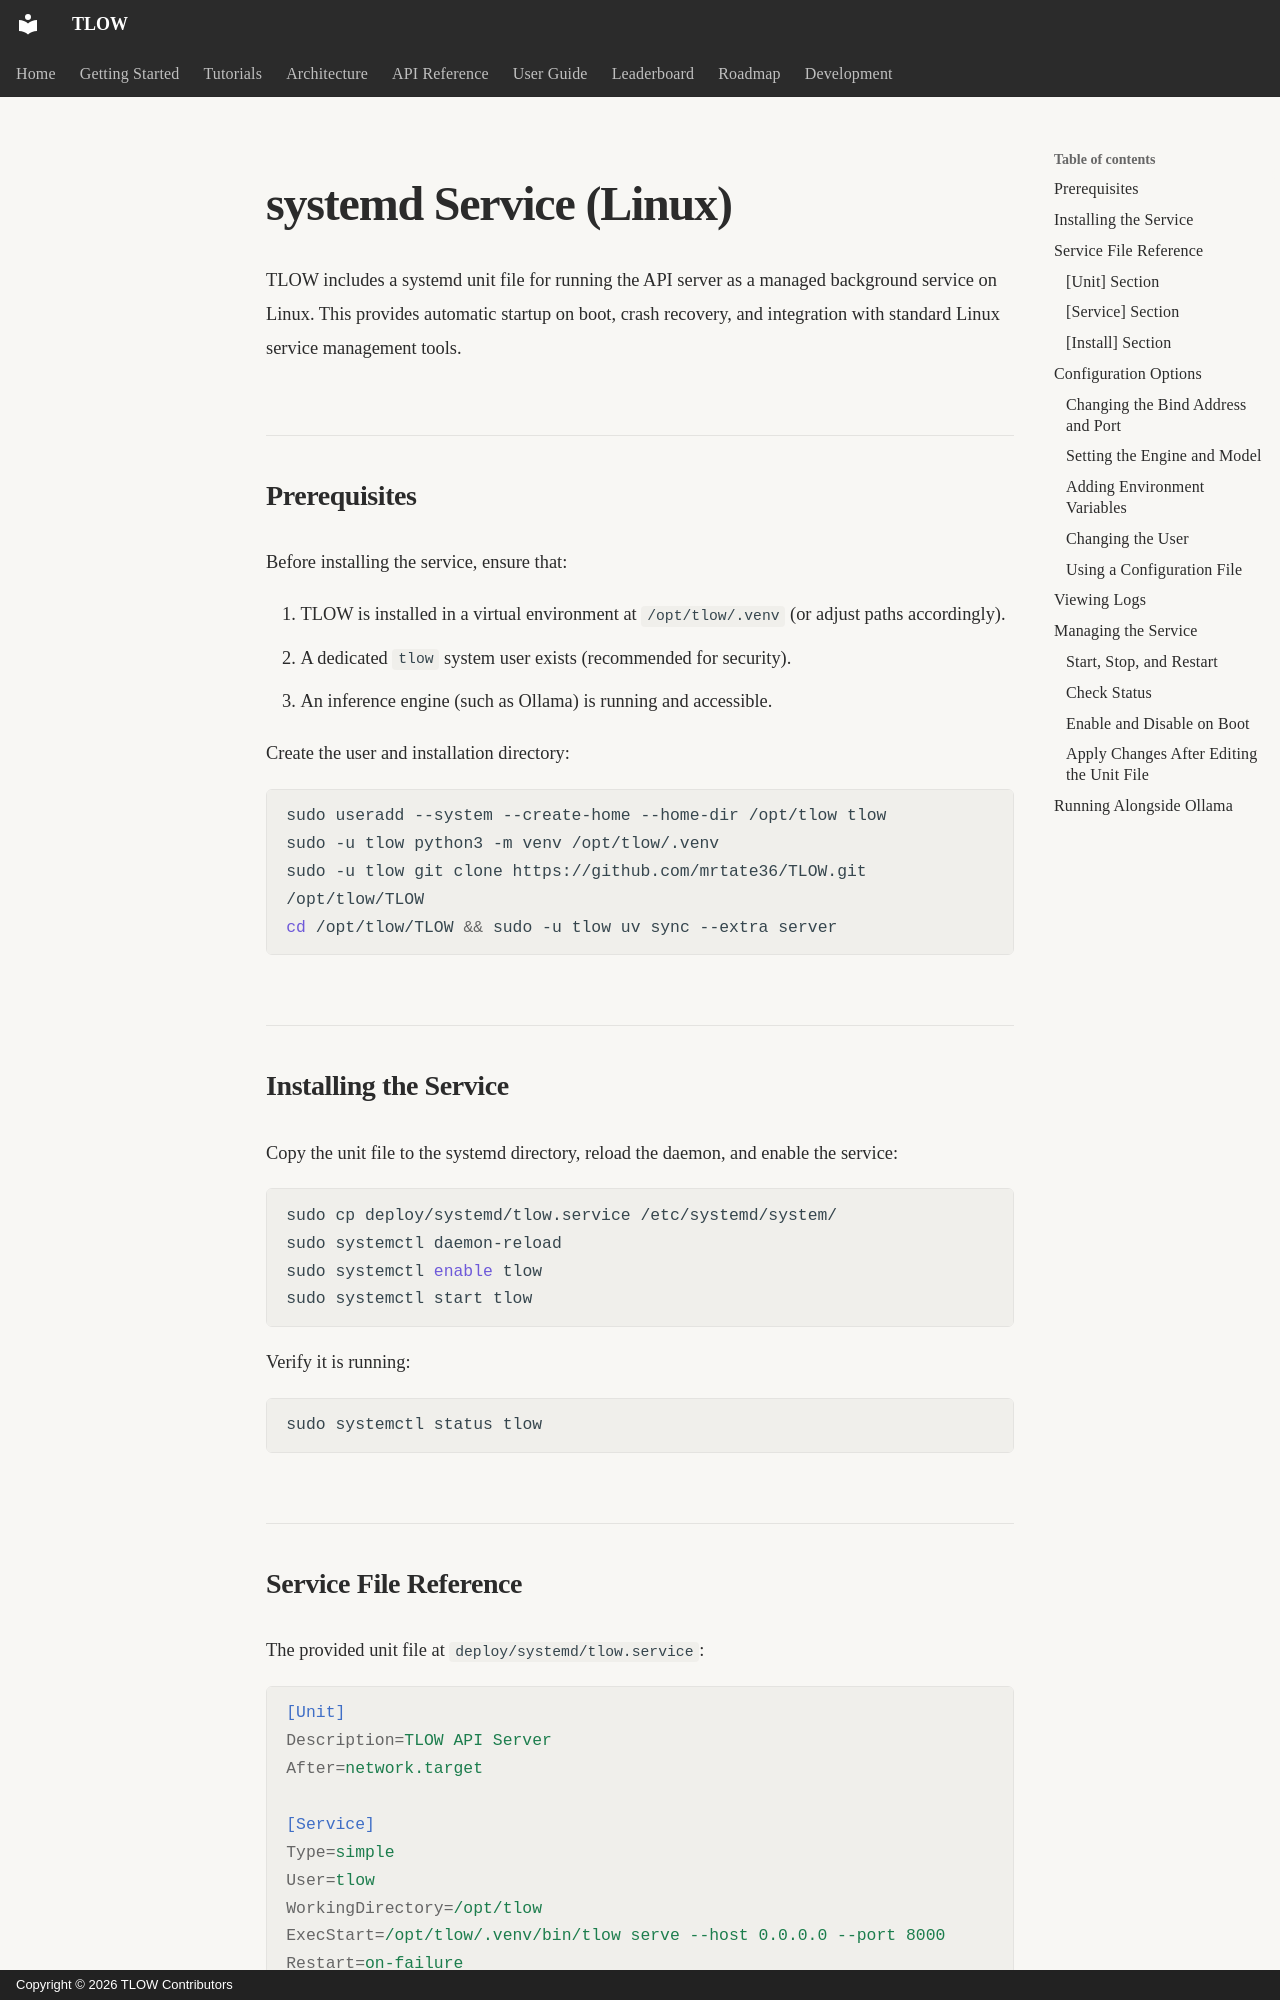

repository: MrTate36/tlow · page: deployment/systemd/index.html · generator: mkdocs · copyright: Copyright © 2026 TLOW Contributors

# systemd Service (Linux)

TLOW includes a systemd unit file for running the API server as a managed background service on Linux. This provides automatic startup on boot, crash recovery, and integration with standard Linux service management tools.

## Prerequisites

Before installing the service, ensure that:

1. TLOW is installed in a virtual environment at `/opt/tlow/.venv` (or adjust paths accordingly).
2. A dedicated `tlow` system user exists (recommended for security).
3. An inference engine (such as Ollama) is running and accessible.

Create the user and installation directory:

```bash
sudo useradd --system --create-home --home-dir /opt/tlow tlow
sudo -u tlow python3 -m venv /opt/tlow/.venv
sudo -u tlow git clone https://github.com/mrtate36/TLOW.git /opt/tlow/TLOW
cd /opt/tlow/TLOW && sudo -u tlow uv sync --extra server
```

## Installing the Service

Copy the unit file to the systemd directory, reload the daemon, and enable the service:

```bash
sudo cp deploy/systemd/tlow.service /etc/systemd/system/
sudo systemctl daemon-reload
sudo systemctl enable tlow
sudo systemctl start tlow
```

Verify it is running:

```bash
sudo systemctl status tlow
```

## Service File Reference

The provided unit file at `deploy/systemd/tlow.service`:

```ini
[Unit]
Description=TLOW API Server
After=network.target

[Service]
Type=simple
User=tlow
WorkingDirectory=/opt/tlow
ExecStart=/opt/tlow/.venv/bin/tlow serve --host 0.0.0.0 --port 8000
Restart=on-failure
RestartSec=5
Environment=HOME=/opt/tlow

[Install]
WantedBy=multi-user.target
```
